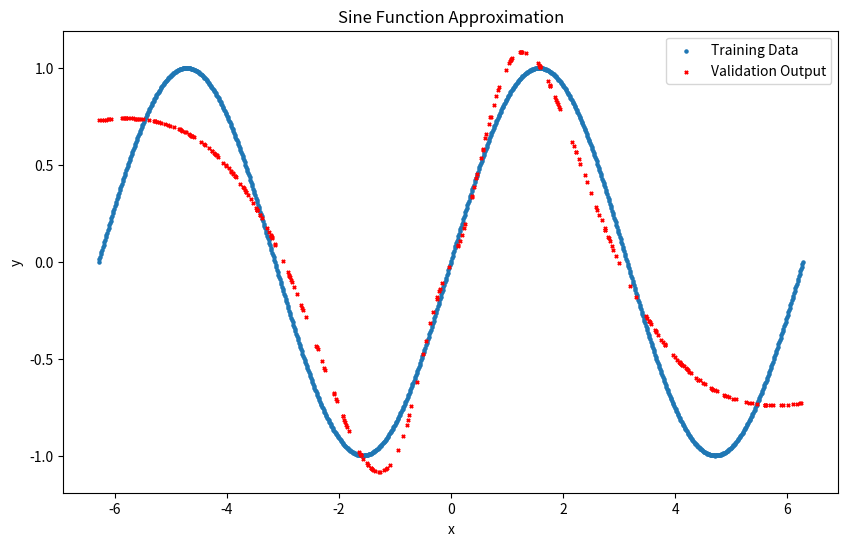

This chart was generated by the following Python code:
import numpy as np
import matplotlib.pyplot as plt

# Generate training data (1000 points equally distributed)
x_train = np.linspace(-2 * np.pi, 2 * np.pi, 1000)
y_train = np.sin(x_train)

# Generate validation data (300 points randomly)
x_valid = np.random.uniform(-2 * np.pi, 2 * np.pi, 300)

# Define the activation function (tanh)
def activate(x):
    return np.tanh(x)

# Initialize the neural network parameters
input_size = 1
hidden_size = 50  # You can adjust the number of hidden units
output_size = 1

# Initialize weights and biases
w1 = np.random.randn(hidden_size, input_size)
b1 = np.zeros((hidden_size, 1))
w2 = np.random.randn(output_size, hidden_size)
b2 = np.zeros((output_size, 1))

# Training parameters
epochs = 1000
learning_rate = 0.01

# Training loop
for epoch in range(epochs):
    # Forward propagation
    z1 = np.dot(w1, x_train.reshape(1, -1)) + b1
    a1 = activate(z1)
    z2 = np.dot(w2, a1) + b2
    a2 = z2

    # Compute loss (mean squared error)
    loss = np.mean((a2 - y_train.reshape(1, -1)) ** 2)

    # Backpropagation
    dz2 = a2 - y_train.reshape(1, -1)
    dw2 = np.dot(dz2, a1.T) / len(x_train)
    db2 = np.sum(dz2, axis=1, keepdims=True) / len(x_train)
    dz1 = np.dot(w2.T, dz2) * (1 - np.power(a1, 2))  # Derivative of tanh
    dw1 = np.dot(dz1, x_train.reshape(1, -1).T) / len(x_train)
    db1 = np.sum(dz1, axis=1, keepdims=True) / len(x_train)

    # Update weights and biases
    w1 -= learning_rate * dw1
    b1 -= learning_rate * db1
    w2 -= learning_rate * dw2
    b2 -= learning_rate * db2

    if epoch % 100 == 0:
        print(f"Epoch {epoch}, Loss: {loss:.4f}")

# Validation
z1_valid = np.dot(w1, x_valid.reshape(1, -1)) + b1
a1_valid = activate(z1_valid)
z2_valid = np.dot(w2, a1_valid) + b2
a2_valid = z2_valid

# Plot the training and validation data
plt.figure(figsize=(10, 6))
plt.scatter(x_train, y_train, label='Training Data', s=5)
plt.scatter(x_valid, a2_valid, label='Validation Output', s=5, c='r', marker='x')
plt.xlabel('x')
plt.ylabel('y')
plt.title('Sine Function Approximation')
plt.legend()
plt.show()
